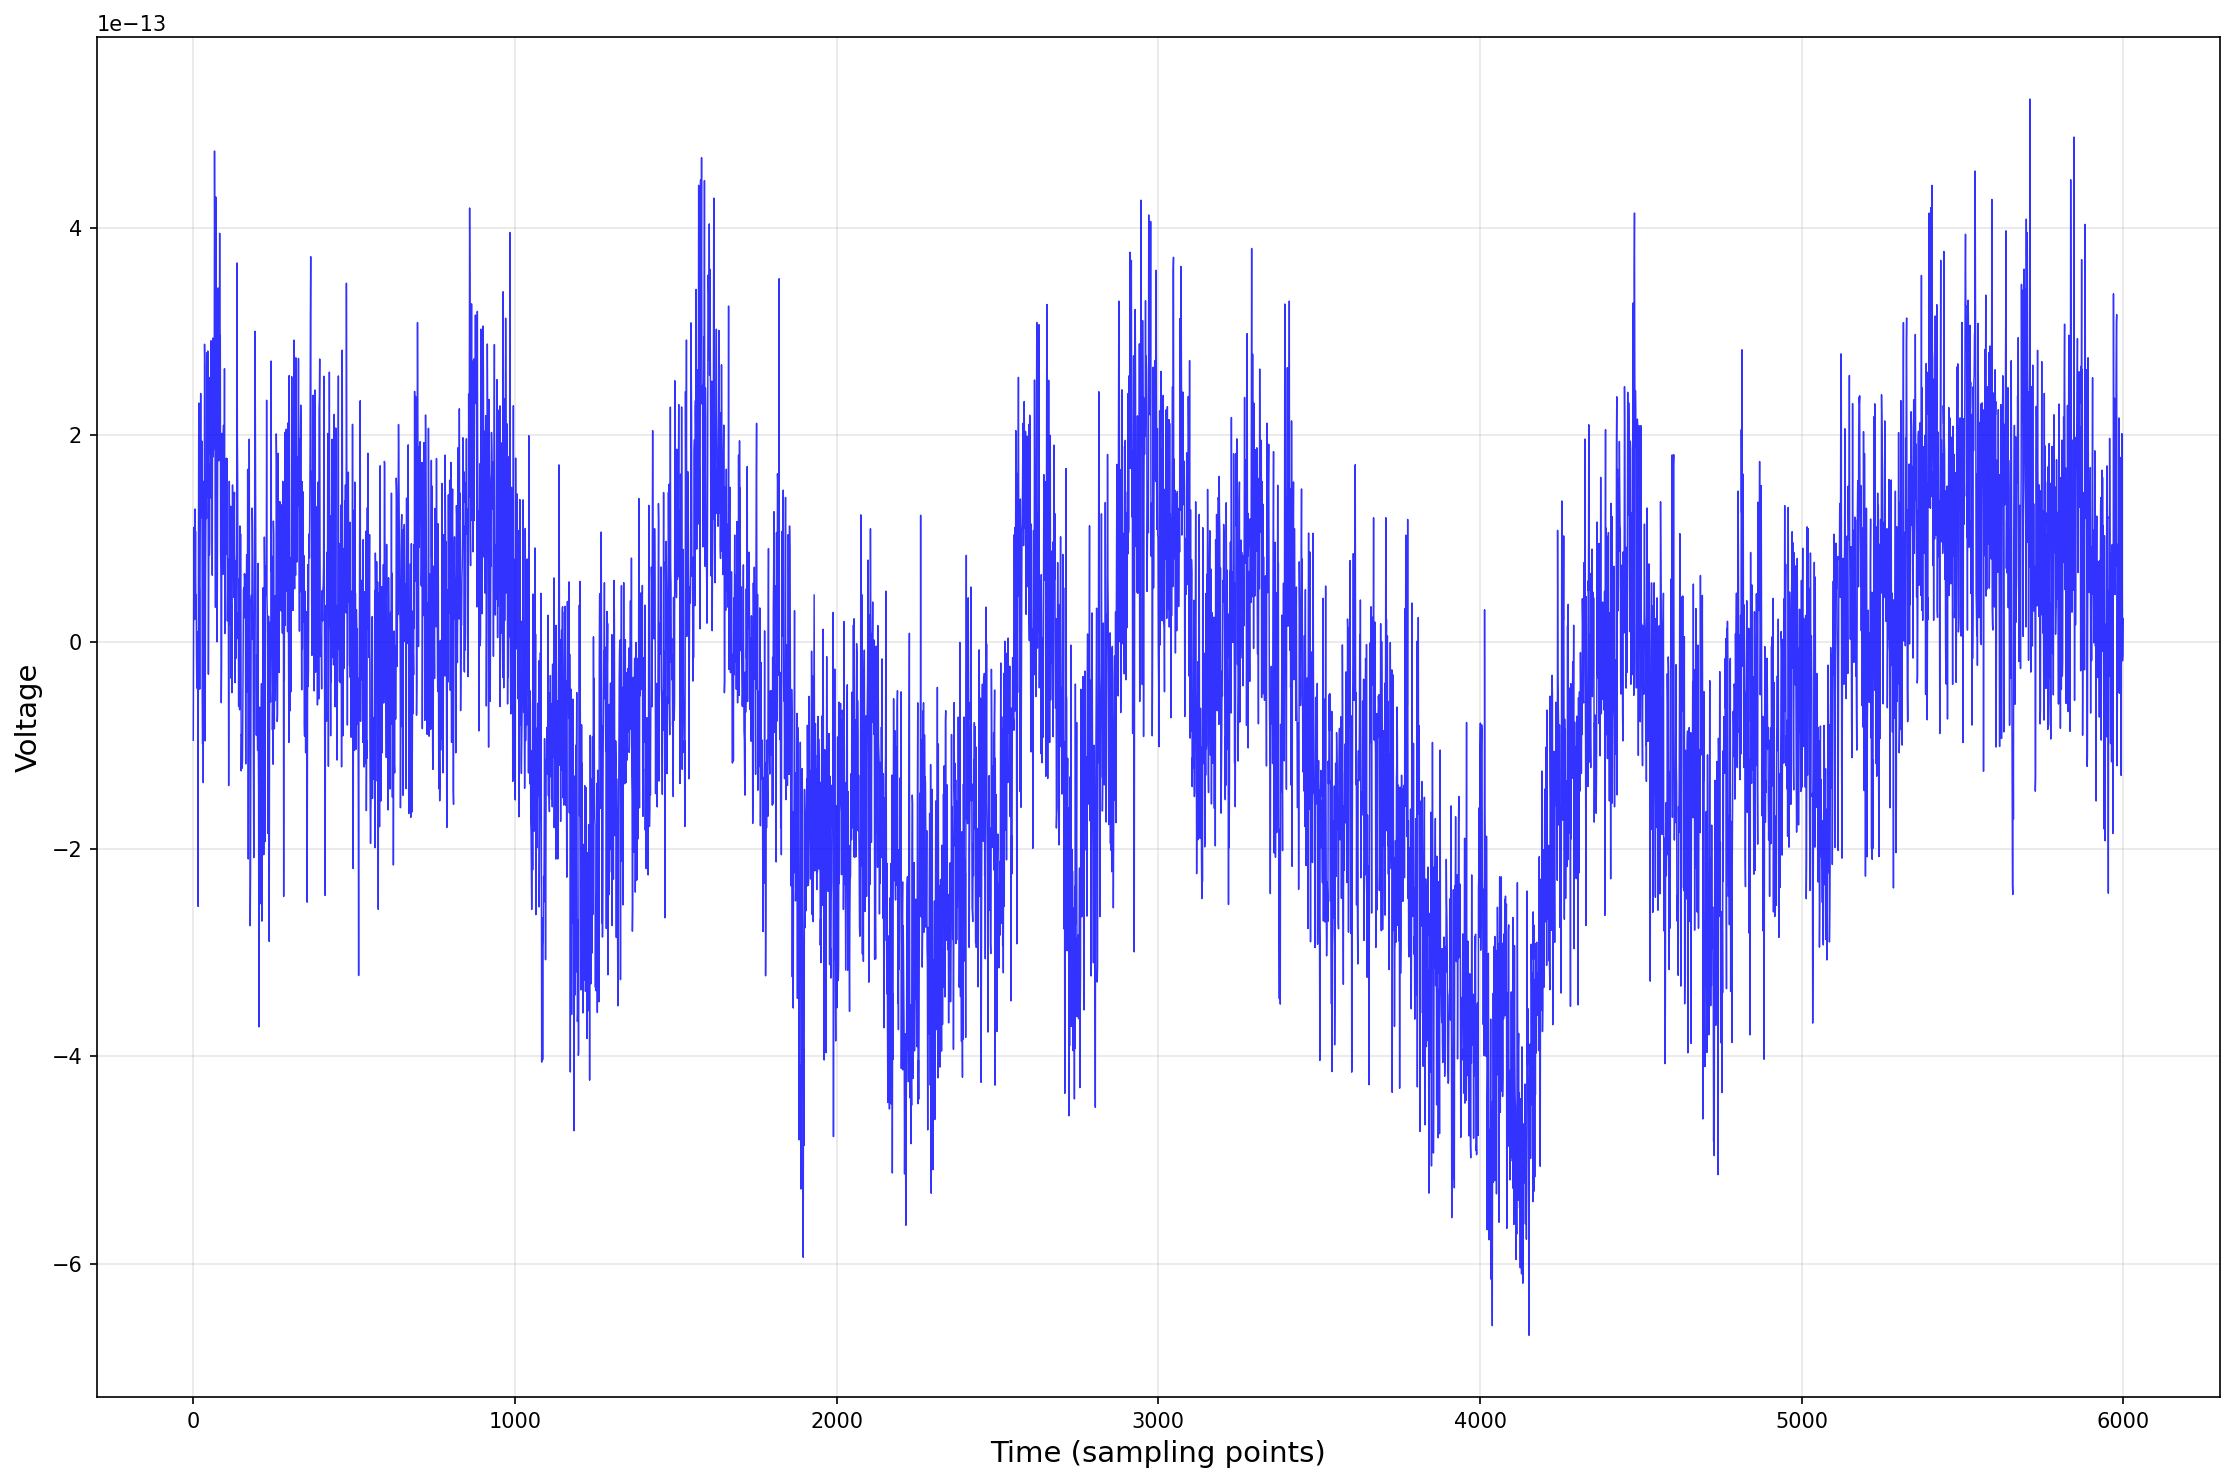

The file beside this chart, header and first rows:
Time_Point, Voltage
0, -9.455528359520689e-14
1, 1.343475620830324e-14
2, 1.1098762391665802e-13
3, 4.076816562445561e-14
4, 2.197854197809767e-14
5, 1.2877540267910316e-13
6, 6.17280020780957e-14
7, 1.0708638683617771e-13
8, 2.6791061589628568e-14
9, 4.609428189535621e-14
10, -1.283195703342915e-14
11, -4.366246575738406e-14
12, -7.5915913453595e-15
13, -4.5251364743686044e-14
14, 1.013495111538518e-14
15, -2.550054967023664e-13
16, 6.736029521804369e-14
17, 2.311135837282545e-13
18, 6.022755255303982e-14
19, 4.9914489807402985e-14
20, -4.521473271831185e-14
21, 4.055004888778792e-14
22, 1.3210617970460134e-13
23, 2.4037392169591505e-13
24, 1.4018964103926507e-13
25, 1.265445401212402e-13
26, 1.2041988801298086e-13
27, 1.9429804879847212e-13
28, -5.102111572995338e-14
29, -9.820066224981292e-14
30, 1.5558563212137737e-13
31, -1.3553152459331242e-13
32, 1.3446927642130015e-13
33, 3.503525936862168e-15
34, 2.442753607905496e-14
35, 2.8786317355698525e-13
36, 2.6571828132202784e-13
37, -9.520802692175194e-14
38, 5.872063665187274e-14
39, 1.1331199006250777e-13
40, 1.6061965595679023e-13
41, 1.195194831628575e-13
42, 2.7964326747698956e-13
43, 2.1231232670680875e-13
44, 1.4057860479009081e-13
45, 2.813367491290663e-13
46, 1.7464069481061223e-13
47, -3.08298351008427e-14
48, 5.283932966725299e-14
49, 1.7209723290447665e-13
50, 8.439995519437049e-14
51, 9.915422130353679e-14
52, 2.558857345701577e-13
53, 1.8164343345095902e-13
54, 1.9985226132555668e-13
55, 2.9124801690957924e-13
56, 1.3925911703331687e-13
57, 2.5123020364159943e-13
58, 2.341016876266665e-13
59, 6.481082722299977e-14
... 5,940 more rows
